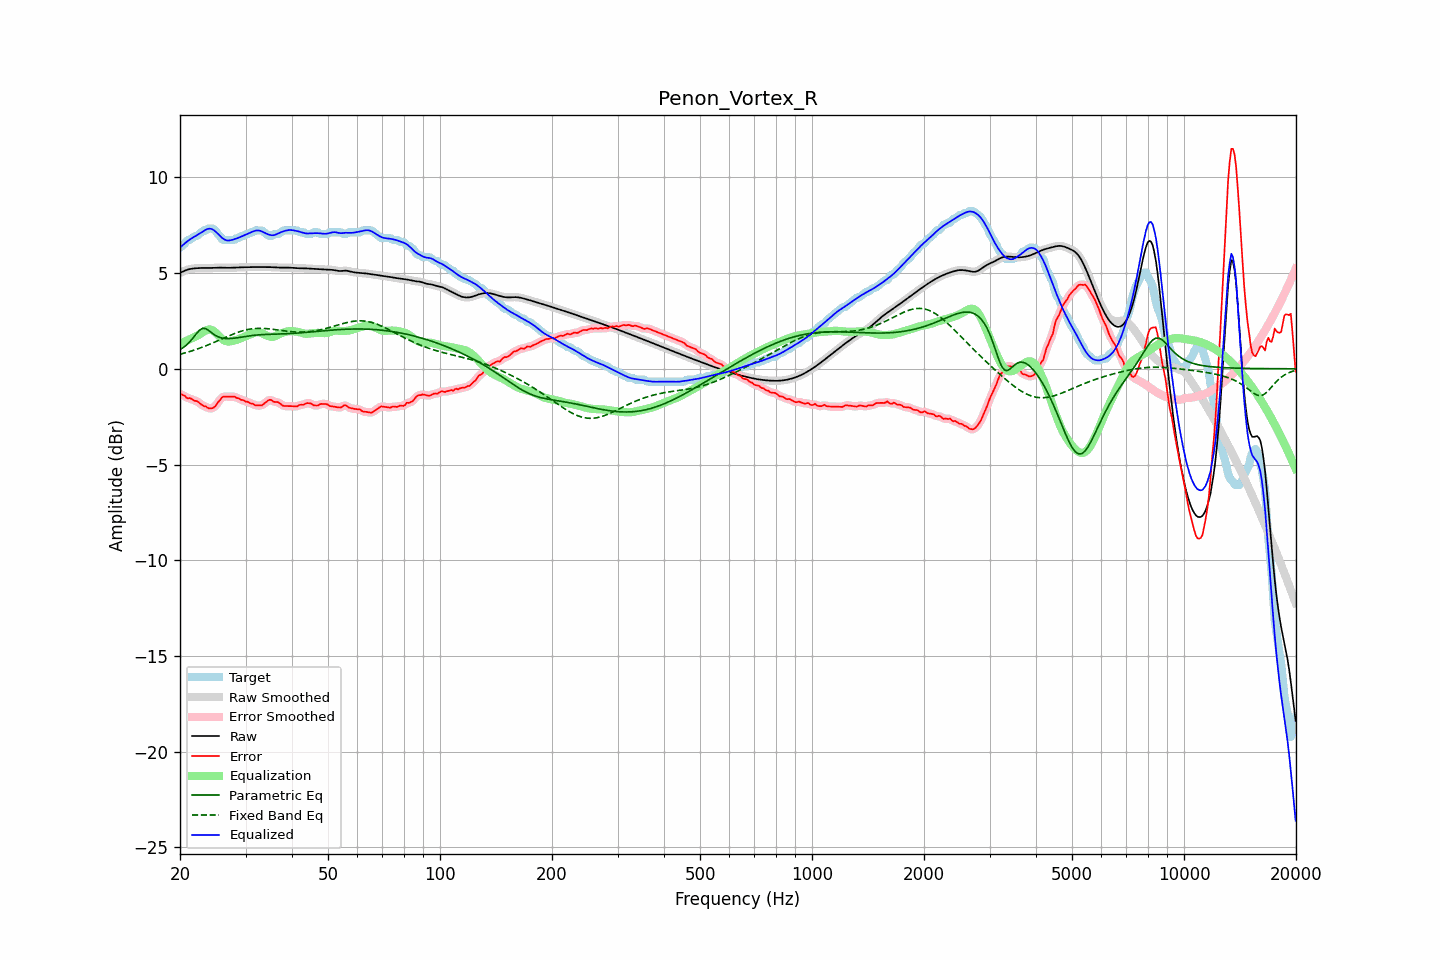

The table this chart was drawn from, first rows:
frequency, raw, error, smoothed, error_smoothed, equalization, parametric_eq, fixed_band_eq, equalized_raw, equalized_smoothed, target
20.00, 5.00, -1.33, 5.00, -1.31, 1.32, 1.00, 0.76, 6.33, 6.32, 6.33
20.20, 5.05, -1.33, 5.05, -1.35, 1.36, 1.05, 0.78, 6.40, 6.40, 6.38
20.40, 5.09, -1.38, 5.09, -1.39, 1.39, 1.11, 0.80, 6.48, 6.48, 6.46
20.61, 5.13, -1.41, 5.12, -1.43, 1.43, 1.17, 0.83, 6.55, 6.55, 6.53
20.81, 5.16, -1.51, 5.16, -1.49, 1.46, 1.24, 0.85, 6.62, 6.62, 6.67
21.02, 5.18, -1.54, 5.19, -1.52, 1.50, 1.32, 0.87, 6.69, 6.69, 6.73
21.23, 5.21, -1.53, 5.21, -1.55, 1.54, 1.40, 0.90, 6.75, 6.75, 6.74
21.44, 5.22, -1.57, 5.22, -1.58, 1.58, 1.50, 0.93, 6.80, 6.80, 6.79
21.66, 5.23, -1.61, 5.23, -1.61, 1.62, 1.60, 0.95, 6.85, 6.85, 6.85
21.87, 5.24, -1.68, 5.24, -1.65, 1.66, 1.71, 0.98, 6.90, 6.90, 6.92
22.09, 5.25, -1.68, 5.25, -1.69, 1.70, 1.81, 1.01, 6.95, 6.95, 6.93
22.31, 5.26, -1.71, 5.26, -1.73, 1.74, 1.91, 1.04, 7.00, 7.00, 6.97
22.54, 5.26, -1.78, 5.26, -1.78, 1.79, 2.01, 1.07, 7.05, 7.05, 7.04
22.76, 5.26, -1.85, 5.26, -1.85, 1.84, 2.06, 1.10, 7.11, 7.11, 7.12
22.99, 5.27, -1.91, 5.27, -1.90, 1.90, 2.11, 1.13, 7.17, 7.16, 7.18
23.22, 5.27, -1.96, 5.27, -1.95, 1.95, 2.11, 1.16, 7.22, 7.22, 7.23
23.45, 5.27, -1.96, 5.27, -1.99, 2.00, 2.10, 1.20, 7.26, 7.26, 7.23
23.69, 5.26, -2.03, 5.26, -2.02, 2.03, 2.05, 1.23, 7.30, 7.30, 7.29
23.92, 5.26, -2.06, 5.26, -2.05, 2.05, 1.99, 1.27, 7.32, 7.32, 7.33
24.16, 5.27, -2.06, 5.27, -2.07, 2.05, 1.93, 1.30, 7.32, 7.32, 7.33
24.40, 5.27, -2.06, 5.27, -2.06, 2.02, 1.86, 1.34, 7.29, 7.29, 7.33
24.65, 5.27, -2.02, 5.27, -2.01, 1.97, 1.80, 1.37, 7.24, 7.24, 7.29
24.89, 5.28, -1.95, 5.28, -1.94, 1.90, 1.74, 1.41, 7.18, 7.18, 7.23
25.14, 5.28, -1.83, 5.28, -1.84, 1.82, 1.70, 1.45, 7.10, 7.10, 7.11
25.39, 5.28, -1.71, 5.28, -1.72, 1.73, 1.66, 1.48, 7.01, 7.01, 7.00
25.65, 5.28, -1.62, 5.28, -1.60, 1.65, 1.63, 1.52, 6.93, 6.93, 6.90
25.91, 5.28, -1.50, 5.28, -1.52, 1.57, 1.61, 1.56, 6.85, 6.85, 6.78
26.16, 5.28, -1.45, 5.28, -1.46, 1.51, 1.59, 1.60, 6.79, 6.79, 6.73
26.43, 5.27, -1.46, 5.27, -1.44, 1.46, 1.58, 1.63, 6.74, 6.74, 6.73
26.69, 5.27, -1.46, 5.27, -1.45, 1.44, 1.58, 1.67, 6.71, 6.71, 6.73
26.96, 5.27, -1.46, 5.27, -1.46, 1.43, 1.58, 1.71, 6.70, 6.70, 6.73
27.23, 5.27, -1.45, 5.27, -1.45, 1.43, 1.58, 1.74, 6.70, 6.71, 6.73
27.50, 5.28, -1.45, 5.28, -1.44, 1.44, 1.58, 1.78, 6.72, 6.72, 6.73
27.77, 5.28, -1.45, 5.28, -1.45, 1.46, 1.59, 1.81, 6.74, 6.74, 6.73
28.05, 5.29, -1.45, 5.29, -1.47, 1.48, 1.60, 1.84, 6.77, 6.77, 6.74
28.33, 5.29, -1.52, 5.29, -1.50, 1.51, 1.61, 1.87, 6.80, 6.80, 6.81
28.62, 5.30, -1.53, 5.30, -1.54, 1.53, 1.62, 1.91, 6.83, 6.83, 6.83
28.90, 5.30, -1.56, 5.30, -1.57, 1.56, 1.64, 1.93, 6.86, 6.86, 6.85
29.19, 5.30, -1.63, 5.30, -1.60, 1.60, 1.65, 1.96, 6.90, 6.90, 6.93
29.48, 5.30, -1.63, 5.30, -1.64, 1.63, 1.66, 1.99, 6.94, 6.94, 6.93
29.78, 5.30, -1.67, 5.30, -1.68, 1.67, 1.68, 2.01, 6.97, 6.97, 6.97
30.08, 5.31, -1.72, 5.31, -1.70, 1.70, 1.69, 2.03, 7.01, 7.01, 7.03
30.38, 5.31, -1.72, 5.31, -1.74, 1.74, 1.70, 2.05, 7.05, 7.05, 7.03
30.68, 5.31, -1.76, 5.31, -1.77, 1.77, 1.72, 2.06, 7.08, 7.08, 7.07
30.99, 5.31, -1.82, 5.31, -1.79, 1.81, 1.73, 2.08, 7.12, 7.12, 7.13
31.30, 5.31, -1.81, 5.31, -1.84, 1.84, 1.74, 2.09, 7.16, 7.16, 7.13
31.61, 5.31, -1.87, 5.31, -1.87, 1.87, 1.75, 2.10, 7.19, 7.19, 7.18
31.93, 5.31, -1.91, 5.31, -1.90, 1.90, 1.76, 2.11, 7.21, 7.21, 7.23
32.24, 5.31, -1.91, 5.31, -1.92, 1.91, 1.77, 2.11, 7.22, 7.22, 7.23
32.57, 5.31, -1.91, 5.31, -1.92, 1.91, 1.77, 2.11, 7.22, 7.22, 7.23
32.89, 5.31, -1.91, 5.31, -1.92, 1.89, 1.78, 2.11, 7.20, 7.20, 7.23
33.22, 5.31, -1.91, 5.31, -1.89, 1.85, 1.78, 2.11, 7.17, 7.17, 7.22
33.55, 5.31, -1.84, 5.31, -1.85, 1.81, 1.79, 2.11, 7.13, 7.13, 7.16
33.89, 5.31, -1.78, 5.31, -1.78, 1.77, 1.79, 2.10, 7.09, 7.09, 7.09
34.23, 5.31, -1.71, 5.31, -1.70, 1.73, 1.80, 2.10, 7.05, 7.05, 7.02
34.57, 5.31, -1.64, 5.31, -1.65, 1.70, 1.80, 2.09, 7.01, 7.01, 6.95
34.92, 5.31, -1.62, 5.31, -1.63, 1.68, 1.80, 2.08, 6.99, 6.99, 6.93
35.27, 5.31, -1.64, 5.31, -1.65, 1.67, 1.80, 2.07, 6.97, 6.97, 6.94
35.62, 5.30, -1.71, 5.30, -1.69, 1.67, 1.81, 2.06, 6.97, 6.97, 7.01
35.97, 5.29, -1.73, 5.30, -1.72, 1.70, 1.81, 2.05, 6.99, 6.99, 7.03
... 635 more rows
